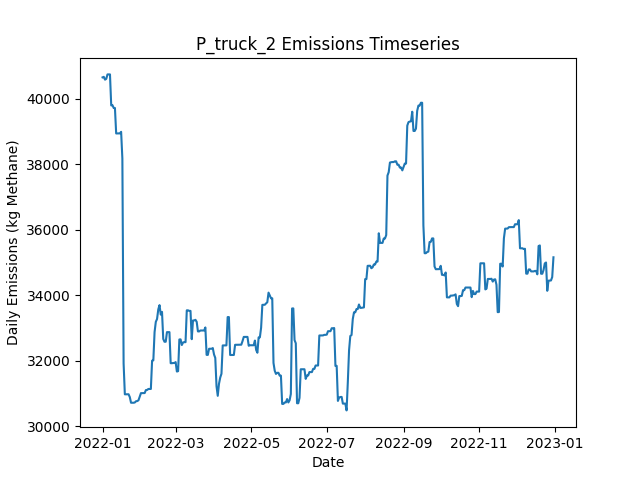

Values plotted in this chart, from the file beside it:
Date, Daily Emissions (Kg Methane), Daily Mitigable Emissions (Kg Methane), Daily Non-Mitigable Emissions (Kg Methan…, Daily Cost ($), Active Leaks, New Leaks, Leaks Repaired, Leaks Naturally Repaired, Leaks Tagged, Daily Repair Cost ($), Daily Natural Repair Cost ($), truck Deployment Cost ($), truck Sites flagged for Follow-Up, truck Leaks tagged for repair, truck Sites Visited, truck Travel Time (Minutes), truck Survey Time (Minutes), OGI_FU Deployment Cost ($), OGI_FU Sites flagged for Follow-Up, OGI_FU Leaks tagged for repair, OGI_FU Sites Visited, OGI_FU Travel Time (Minutes), OGI_FU Survey Time (Minutes)
2022-01-01, 40654, 7217, 33437, 400, 344, 346, 0, 0, 0.00000, 0.00000, 0.00000, 400, 0, , 10, 180, 270, 0.00000, , 0, 0, 0, 0
2022-01-02, 40671, 7234, 33437, 400, 346, 2, 0, 0, 0.00000, 0.00000, 0.00000, 400, 0, , 1, 20, 30, 0.00000, , 0, 0, 0, 0
2022-01-03, 40584, 7234, 33350, 3000, 344, 0, 0, 1, 216, 0.00000, 200, 0.00000, 9, , 0, 0, 0, 3000, , 216, 9, 360, 1080
2022-01-04, 40609, 7259, 33350, 500, 345, 1, 0, 0, 30, 0.00000, 0.00000, 0.00000, 1, , 0, 0, 0, 500, , 30, 1, 30, 120
2022-01-05, 40744, 7290, 33454, 0.00000, 348, 3, 0, 0, 0.00000, 0.00000, 0.00000, 0.00000, 0, , 0, 0, 0, 0.00000, , 0, 0, 0, 0
2022-01-06, 40745, 7291, 33454, 0.00000, 349, 1, 0, 0, 0.00000, 0.00000, 0.00000, 0.00000, 0, , 0, 0, 0, 0.00000, , 0, 0, 0, 0
2022-01-07, 40745, 7291, 33454, 0.00000, 349, 0, 0, 0, 0.00000, 0.00000, 0.00000, 0.00000, 0, , 0, 0, 0, 0.00000, , 0, 0, 0, 0
2022-01-08, 39798, 7294, 32504, 0.00000, 348, 1, 0, 0, 0.00000, 0.00000, 0.00000, 0.00000, 0, , 0, 0, 0, 0.00000, , 0, 0, 0, 0
2022-01-09, 39806, 7302, 32504, 0.00000, 349, 1, 0, 0, 0.00000, 0.00000, 0.00000, 0.00000, 0, , 0, 0, 0, 0.00000, , 0, 0, 0, 0
2022-01-10, 39719, 7302, 32417, 0.00000, 348, 0, 0, 0, 0.00000, 0.00000, 0.00000, 0.00000, 0, , 0, 0, 0, 0.00000, , 0, 0, 0, 0
2022-01-11, 39719, 7302, 32417, 0.00000, 348, 0, 0, 0, 0.00000, 0.00000, 0.00000, 0.00000, 0, , 0, 0, 0, 0.00000, , 0, 0, 0, 0
2022-01-12, 38942, 7302, 31640, 0.00000, 348, 1, 0, 0, 0.00000, 0.00000, 0.00000, 0.00000, 0, , 0, 0, 0, 0.00000, , 0, 0, 0, 0
2022-01-13, 38944, 7304, 31640, 0.00000, 349, 1, 0, 0, 0.00000, 0.00000, 0.00000, 0.00000, 0, , 0, 0, 0, 0.00000, , 0, 0, 0, 0
2022-01-14, 38944, 7304, 31640, 0.00000, 349, 0, 0, 0, 0.00000, 0.00000, 0.00000, 0.00000, 0, , 0, 0, 0, 0.00000, , 0, 0, 0, 0
2022-01-15, 38944, 7304, 31640, 0.00000, 349, 0, 0, 0, 0.00000, 0.00000, 0.00000, 0.00000, 0, , 0, 0, 0, 0.00000, , 0, 0, 0, 0
2022-01-16, 38992, 7352, 31640, 0.00000, 350, 1, 0, 0, 0.00000, 0.00000, 0.00000, 0.00000, 0, , 0, 0, 0, 0.00000, , 0, 0, 0, 0
2022-01-17, 38176, 7401, 30776, 0.00000, 351, 2, 0, 0, 0.00000, 0.00000, 0.00000, 0.00000, 0, , 0, 0, 0, 0.00000, , 0, 0, 0, 0
2022-01-18, 31921, 1145, 30776, 38400, 160, 1, 192, 0, 0.00000, 38400, 0.00000, 0.00000, 0, , 0, 0, 0, 0.00000, , 0, 0, 0, 0
2022-01-19, 30978, 201.9, 30776, 5800, 131, 0, 29, 0, 0.00000, 5800, 0.00000, 0.00000, 0, , 0, 0, 0, 0.00000, , 0, 0, 0, 0
2022-01-20, 30978, 201.9, 30776, 0.00000, 131, 0, 0, 0, 0.00000, 0.00000, 0.00000, 0.00000, 0, , 0, 0, 0, 0.00000, , 0, 0, 0, 0
2022-01-21, 30980, 203.8, 30776, 0.00000, 132, 1, 0, 0, 0.00000, 0.00000, 0.00000, 0.00000, 0, , 0, 0, 0, 0.00000, , 0, 0, 0, 0
2022-01-22, 30980, 203.8, 30776, 0.00000, 132, 0, 0, 0, 0.00000, 0.00000, 0.00000, 0.00000, 0, , 0, 0, 0, 0.00000, , 0, 0, 0, 0
2022-01-23, 30893, 203.8, 30689, 0.00000, 131, 0, 0, 0, 0.00000, 0.00000, 0.00000, 0.00000, 0, , 0, 0, 0, 0.00000, , 0, 0, 0, 0
2022-01-24, 30720, 203.8, 30516, 0.00000, 129, 0, 0, 0, 0.00000, 0.00000, 0.00000, 0.00000, 0, , 0, 0, 0, 0.00000, , 0, 0, 0, 0
2022-01-25, 30720, 203.8, 30516, 0.00000, 129, 0, 0, 0, 0.00000, 0.00000, 0.00000, 0.00000, 0, , 0, 0, 0, 0.00000, , 0, 0, 0, 0
2022-01-26, 30720, 203.8, 30516, 0.00000, 129, 0, 0, 0, 0.00000, 0.00000, 0.00000, 0.00000, 0, , 0, 0, 0, 0.00000, , 0, 0, 0, 0
2022-01-27, 30728, 211.1, 30516, 0.00000, 130, 1, 0, 0, 0.00000, 0.00000, 0.00000, 0.00000, 0, , 0, 0, 0, 0.00000, , 0, 0, 0, 0
2022-01-28, 30765, 248.9, 30516, 0.00000, 134, 4, 0, 0, 0.00000, 0.00000, 0.00000, 0.00000, 0, , 0, 0, 0, 0.00000, , 0, 0, 0, 0
2022-01-29, 30772, 255.8, 30516, 0.00000, 135, 1, 0, 0, 0.00000, 0.00000, 0.00000, 0.00000, 0, , 0, 0, 0, 0.00000, , 0, 0, 0, 0
2022-01-30, 30795, 278.6, 30516, 0.00000, 136, 1, 0, 0, 0.00000, 0.00000, 0.00000, 0.00000, 0, , 0, 0, 0, 0.00000, , 0, 0, 0, 0
2022-01-31, 30903, 386.5, 30516, 0.00000, 137, 1, 0, 0, 0.00000, 0.00000, 0.00000, 0.00000, 0, , 0, 0, 0, 0.00000, , 0, 0, 0, 0
2022-02-01, 31014, 393.5, 30620, 0.00000, 137, 2, 0, 2, 0.00000, 0.00000, 400, 0.00000, 0, , 0, 0, 0, 0.00000, , 0, 0, 0, 0
2022-02-02, 31014, 394.3, 30620, 0.00000, 138, 1, 0, 0, 0.00000, 0.00000, 0.00000, 0.00000, 0, , 0, 0, 0, 0.00000, , 0, 0, 0, 0
2022-02-03, 31014, 394.3, 30620, 0.00000, 138, 0, 0, 0, 0.00000, 0.00000, 0.00000, 0.00000, 0, , 0, 0, 0, 0.00000, , 0, 0, 0, 0
2022-02-04, 31016, 396.1, 30620, 0.00000, 138, 1, 0, 1, 0.00000, 0.00000, 200, 0.00000, 0, , 0, 0, 0, 0.00000, , 0, 0, 0, 0
2022-02-05, 31107, 400.7, 30707, 0.00000, 140, 3, 0, 1, 0.00000, 0.00000, 200, 0.00000, 0, , 0, 0, 0, 0.00000, , 0, 0, 0, 0
2022-02-06, 31112, 404.9, 30707, 0.00000, 142, 2, 0, 0, 0.00000, 0.00000, 0.00000, 0.00000, 0, , 0, 0, 0, 0.00000, , 0, 0, 0, 0
2022-02-07, 31141, 434.6, 30707, 0.00000, 143, 2, 0, 0, 0.00000, 0.00000, 0.00000, 0.00000, 0, , 0, 0, 0, 0.00000, , 0, 0, 0, 0
2022-02-08, 31141, 434.6, 30707, 0.00000, 144, 1, 0, 0, 0.00000, 0.00000, 0.00000, 0.00000, 0, , 0, 0, 0, 0.00000, , 0, 0, 0, 0
2022-02-09, 31141, 434.6, 30707, 0.00000, 144, 0, 0, 0, 0.00000, 0.00000, 0.00000, 0.00000, 0, , 0, 0, 0, 0.00000, , 0, 0, 0, 0
2022-02-10, 32005, 434.6, 31571, 0.00000, 145, 1, 0, 0, 0.00000, 0.00000, 0.00000, 0.00000, 0, , 0, 0, 0, 0.00000, , 0, 0, 0, 0
2022-02-11, 32015, 444.3, 31571, 0.00000, 146, 1, 0, 0, 0.00000, 0.00000, 0.00000, 0.00000, 0, , 0, 0, 0, 0.00000, , 0, 0, 0, 0
2022-02-12, 32878, 443.9, 32435, 0.00000, 146, 1, 0, 1, 0.00000, 0.00000, 200, 0.00000, 0, , 0, 0, 0, 0.00000, , 0, 0, 0, 0
2022-02-13, 33191, 462.7, 32728, 0.00000, 149, 3, 0, 0, 0.00000, 0.00000, 0.00000, 0.00000, 0, , 0, 0, 0, 0.00000, , 0, 0, 0, 0
2022-02-14, 33277, 462.3, 32815, 0.00000, 149, 1, 0, 1, 0.00000, 0.00000, 200, 0.00000, 0, , 0, 0, 0, 0.00000, , 0, 0, 0, 0
2022-02-15, 33572, 463.1, 33108, 0.00000, 151, 2, 0, 0, 0.00000, 0.00000, 0.00000, 0.00000, 0, , 0, 0, 0, 0.00000, , 0, 0, 0, 0
2022-02-16, 33701, 489.1, 33212, 0.00000, 153, 2, 0, 0, 0.00000, 0.00000, 0.00000, 0.00000, 0, , 0, 0, 0, 0.00000, , 0, 0, 0, 0
2022-02-17, 33410, 491.3, 32918, 0.00000, 153, 1, 0, 0, 0.00000, 0.00000, 0.00000, 0.00000, 0, , 0, 0, 0, 0.00000, , 0, 0, 0, 0
2022-02-18, 33496, 491.3, 33005, 0.00000, 154, 1, 0, 0, 0.00000, 0.00000, 0.00000, 0.00000, 0, , 0, 0, 0, 0.00000, , 0, 0, 0, 0
2022-02-19, 32668, 527.2, 32141, 0.00000, 155, 2, 0, 0, 0.00000, 0.00000, 0.00000, 0.00000, 0, , 0, 0, 0, 0.00000, , 0, 0, 0, 0
2022-02-20, 32583, 528.2, 32054, 0.00000, 155, 1, 0, 0, 0.00000, 0.00000, 0.00000, 0.00000, 0, , 0, 0, 0, 0.00000, , 0, 0, 0, 0
2022-02-21, 32583, 528.1, 32054, 0.00000, 154, 0, 0, 1, 0.00000, 0.00000, 200, 0.00000, 0, , 0, 0, 0, 0.00000, , 0, 0, 0, 0
2022-02-22, 32876, 528.1, 32348, 0.00000, 154, 1, 0, 1, 0.00000, 0.00000, 200, 0.00000, 0, , 0, 0, 0, 0.00000, , 0, 0, 0, 0
2022-02-23, 32876, 528.1, 32348, 0.00000, 154, 0, 0, 0, 0.00000, 0.00000, 0.00000, 0.00000, 0, , 0, 0, 0, 0.00000, , 0, 0, 0, 0
2022-02-24, 32876, 528.1, 32348, 0.00000, 155, 1, 0, 0, 0.00000, 0.00000, 0.00000, 0.00000, 0, , 0, 0, 0, 0.00000, , 0, 0, 0, 0
2022-02-25, 31927, 529.3, 31398, 0.00000, 154, 1, 0, 0, 0.00000, 0.00000, 0.00000, 0.00000, 0, , 0, 0, 0, 0.00000, , 0, 0, 0, 0
2022-02-26, 31927, 529.3, 31398, 0.00000, 154, 0, 0, 0, 0.00000, 0.00000, 0.00000, 0.00000, 0, , 0, 0, 0, 0.00000, , 0, 0, 0, 0
2022-02-27, 31934, 536.3, 31398, 0.00000, 155, 1, 0, 0, 0.00000, 0.00000, 0.00000, 0.00000, 0, , 0, 0, 0, 0.00000, , 0, 0, 0, 0
2022-02-28, 31934, 536.3, 31398, 0.00000, 155, 0, 0, 0, 0.00000, 0.00000, 0.00000, 0.00000, 0, , 0, 0, 0, 0.00000, , 0, 0, 0, 0
2022-03-01, 31961, 563.4, 31398, 0.00000, 156, 1, 0, 0, 0.00000, 0.00000, 0.00000, 0.00000, 0, , 0, 0, 0, 0.00000, , 0, 0, 0, 0
... 305 more rows
